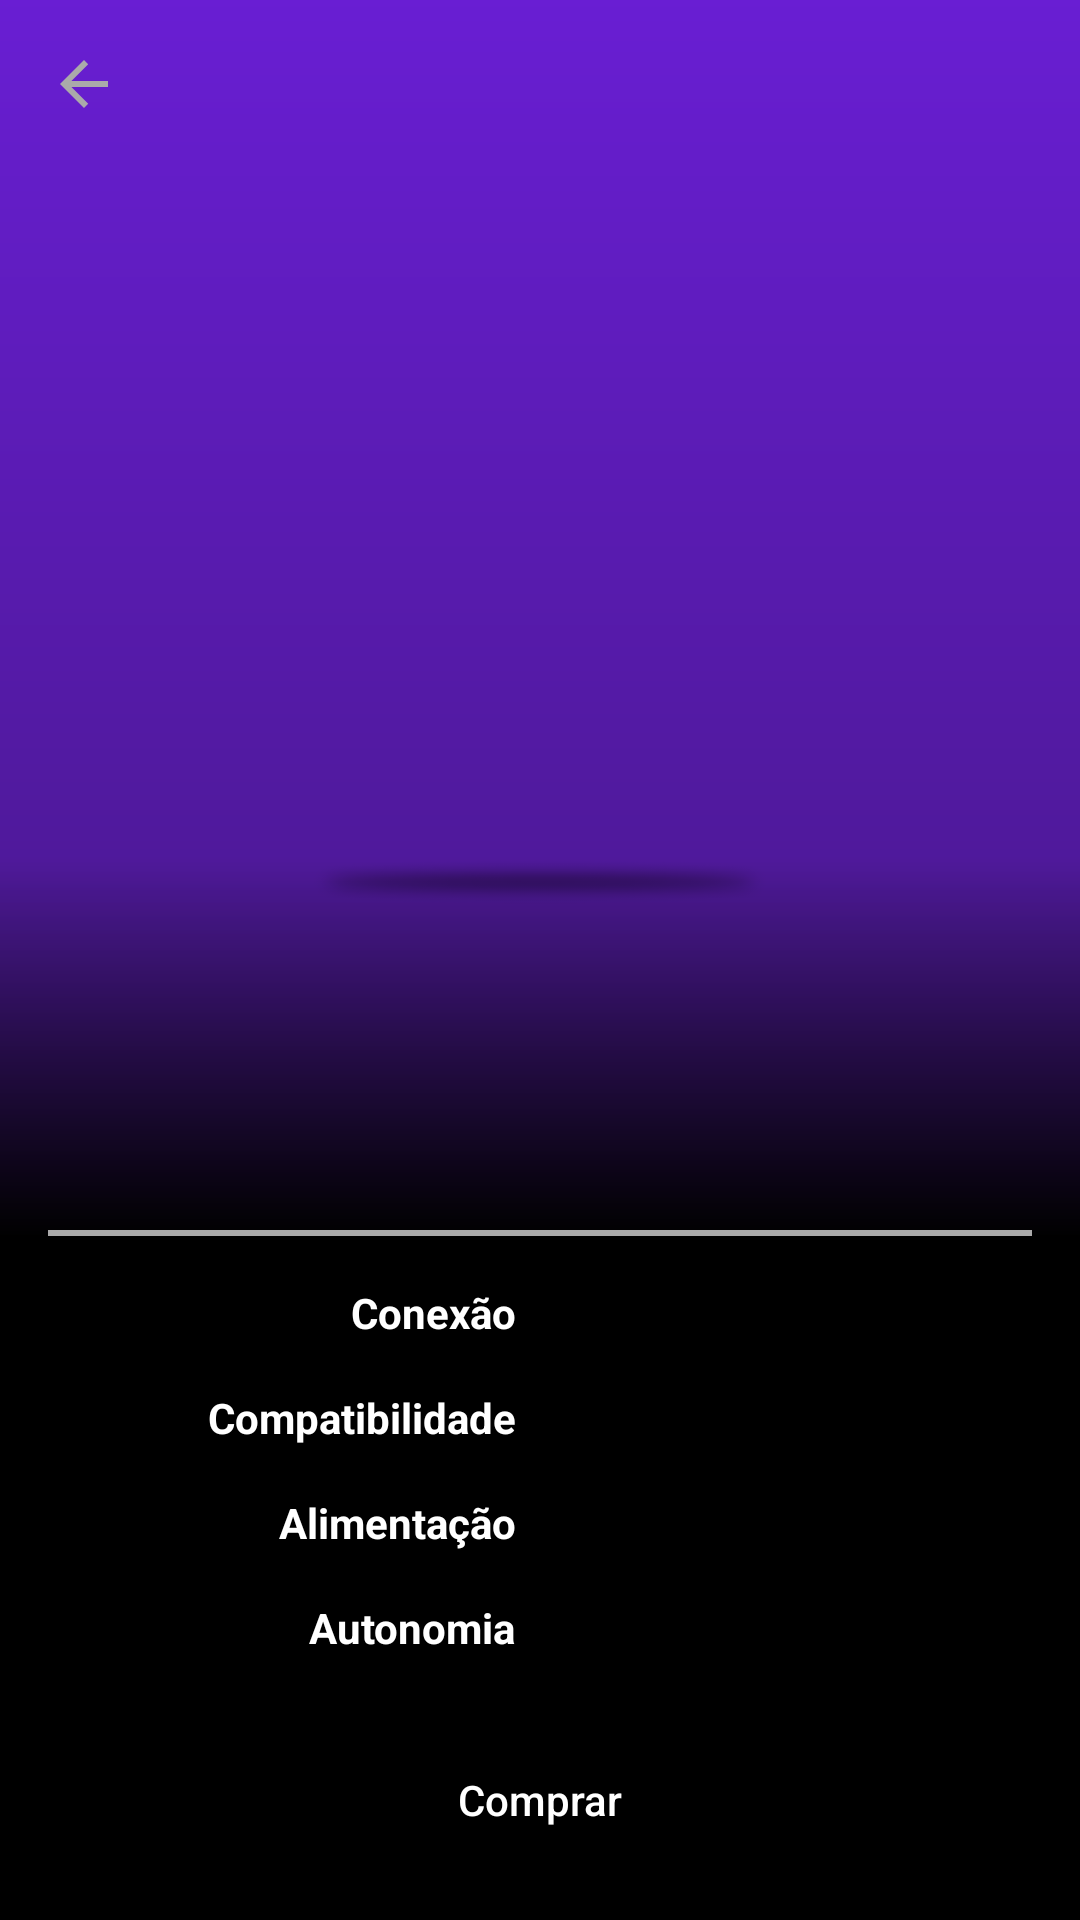

Reconstruct the res/layout file that produces this screen, plus the resources it refers to.
<!-- AndroidManifest.xml: application theme Theme.MeuBeats -->
<!-- res/layout/fragment_product_details.xml -->
<?xml version="1.0" encoding="utf-8"?>
<androidx.constraintlayout.widget.ConstraintLayout xmlns:android="http://schemas.android.com/apk/res/android"
    xmlns:app="http://schemas.android.com/apk/res-auto"
    xmlns:tools="http://schemas.android.com/tools"
    android:layout_width="match_parent"
    android:layout_height="match_parent"
    android:background="@color/black"
    tools:context=".presentation.ui.ProductDetailsFragment">

    <View
        android:layout_width="match_parent"
        android:layout_height="0dp"
        android:background="@drawable/product_gradient"
        app:layout_constraintBottom_toTopOf="@id/scroll_view" />

    <View
        android:layout_width="match_parent"
        android:layout_height="0dp"
        android:background="@drawable/dark_gradient"
        app:layout_constraintBottom_toTopOf="@id/scroll_view"
        app:layout_constraintTop_toBottomOf="@id/iv_headphone" />

    <androidx.appcompat.widget.Toolbar
        android:id="@+id/tb_product_details"
        android:layout_width="match_parent"
        android:layout_height="?attr/actionBarSize"
        android:theme="@style/ActionBarTheme"
        app:layout_constraintTop_toTopOf="parent"
        app:navigationIcon="?attr/homeAsUpIndicator"
        app:popupTheme="@style/ThemeOverlay.AppCompat.Dark" />

    <ImageView
        android:id="@+id/iv_headphone"
        android:layout_width="0dp"
        android:layout_height="230dp"
        android:layout_marginHorizontal="54dp"
        android:contentDescription="@string/headphone_descriptor"
        app:layout_constraintEnd_toEndOf="parent"
        app:layout_constraintStart_toStartOf="parent"
        app:layout_constraintTop_toBottomOf="@id/tb_product_details"
        tools:src="@drawable/headphone" />

    <View
        android:id="@+id/headphone_shadow"
        android:layout_width="0dp"
        android:layout_height="16dp"
        android:layout_marginHorizontal="48dp"
        android:background="@drawable/headphone_shadow"
        app:layout_constraintEnd_toEndOf="@id/iv_headphone"
        app:layout_constraintStart_toStartOf="@id/iv_headphone"
        app:layout_constraintTop_toBottomOf="@id/iv_headphone" />

    <TextView
        android:id="@+id/tv_model_name"
        android:layout_width="wrap_content"
        android:layout_height="wrap_content"
        android:layout_marginTop="@dimen/layout_spacing_double"
        android:textSize="45sp"
        app:layout_constraintEnd_toEndOf="parent"
        app:layout_constraintStart_toStartOf="parent"
        app:layout_constraintTop_toBottomOf="@id/headphone_shadow"
        tools:text="Modelo 01" />

    <View
        android:id="@+id/horizontal_line"
        android:layout_width="match_parent"
        android:layout_height="2dp"
        android:layout_marginHorizontal="@dimen/layout_spacing_normal"
        android:layout_marginTop="@dimen/layout_spacing_normal"
        android:background="@android:color/darker_gray"
        app:layout_constraintTop_toBottomOf="@id/tv_model_name" />

    <ScrollView
        android:id="@+id/scroll_view"
        android:layout_width="match_parent"
        android:layout_height="0dp"
        android:background="@color/black"
        android:padding="@dimen/layout_spacing_normal"
        app:layout_constraintBottom_toTopOf="@id/btn_buy"
        app:layout_constraintTop_toBottomOf="@id/horizontal_line">

        <androidx.constraintlayout.widget.ConstraintLayout
            android:layout_width="match_parent"
            android:layout_height="wrap_content">

            <androidx.constraintlayout.widget.Guideline
                android:id="@+id/guide_center"
                android:layout_width="wrap_content"
                android:layout_height="wrap_content"
                android:orientation="vertical"
                app:layout_constraintGuide_percent="0.5" />

            <TextView
                android:id="@+id/tv_connection_display"
                android:layout_width="wrap_content"
                android:layout_height="wrap_content"
                android:layout_marginEnd="@dimen/layout_spacing_half"
                android:text="@string/connection"
                android:textStyle="bold"
                app:layout_constraintEnd_toStartOf="@id/guide_center"
                app:layout_constraintTop_toTopOf="parent" />

            <TextView
                android:id="@+id/tv_compatibility_display"
                android:layout_width="wrap_content"
                android:layout_height="wrap_content"
                android:layout_marginTop="@dimen/layout_spacing_normal"
                android:layout_marginEnd="@dimen/layout_spacing_half"
                android:text="@string/compatibility"
                android:textStyle="bold"
                app:layout_constraintEnd_toStartOf="@id/guide_center"
                app:layout_constraintTop_toBottomOf="@id/tv_connection_display" />

            <TextView
                android:id="@+id/tv_charging_display"
                android:layout_width="wrap_content"
                android:layout_height="wrap_content"
                android:layout_marginTop="@dimen/layout_spacing_normal"
                android:layout_marginEnd="@dimen/layout_spacing_half"
                android:text="@string/charge"
                android:textStyle="bold"
                app:layout_constraintEnd_toStartOf="@id/guide_center"
                app:layout_constraintTop_toBottomOf="@id/tv_compatibility_display" />

            <TextView
                android:id="@+id/tv_autonomy_display"
                android:layout_width="wrap_content"
                android:layout_height="wrap_content"
                android:layout_marginTop="@dimen/layout_spacing_normal"
                android:layout_marginEnd="@dimen/layout_spacing_half"
                android:text="@string/autonomy"
                android:textStyle="bold"
                app:layout_constraintEnd_toStartOf="@id/guide_center"
                app:layout_constraintTop_toBottomOf="@id/tv_charging_display" />

            <TextView
                android:id="@+id/tv_height_display"
                android:layout_width="wrap_content"
                android:layout_height="wrap_content"
                android:layout_marginTop="@dimen/layout_spacing_normal"
                android:layout_marginEnd="@dimen/layout_spacing_half"
                android:text="@string/height"
                android:textStyle="bold"
                app:layout_constraintEnd_toStartOf="@id/guide_center"
                app:layout_constraintTop_toBottomOf="@id/tv_autonomy_display" />

            <TextView
                android:id="@+id/tv_capture_display"
                android:layout_width="wrap_content"
                android:layout_height="wrap_content"
                android:layout_marginTop="@dimen/layout_spacing_normal"
                android:layout_marginEnd="@dimen/layout_spacing_half"
                android:text="@string/capture"
                android:textStyle="bold"
                app:layout_constraintEnd_toStartOf="@id/guide_center"
                app:layout_constraintTop_toBottomOf="@id/tv_height_display" />

            <TextView
                android:id="@+id/tv_connection"
                android:layout_width="wrap_content"
                android:layout_height="wrap_content"
                android:layout_marginStart="@dimen/layout_spacing_half"
                app:layout_constraintStart_toEndOf="@id/guide_center"
                app:layout_constraintTop_toTopOf="parent"
                tools:text="Bluetooth" />

            <TextView
                android:id="@+id/tv_compatibility"
                android:layout_width="wrap_content"
                android:layout_height="wrap_content"
                android:layout_marginStart="@dimen/layout_spacing_half"
                android:layout_marginTop="@dimen/layout_spacing_normal"
                app:layout_constraintStart_toEndOf="@id/guide_center"
                app:layout_constraintTop_toBottomOf="@id/tv_connection"
                tools:text="Bluetooth 4.1" />

            <TextView
                android:id="@+id/tv_charging"
                android:layout_width="wrap_content"
                android:layout_height="wrap_content"
                android:layout_marginStart="@dimen/layout_spacing_half"
                android:layout_marginTop="@dimen/layout_spacing_normal"
                app:layout_constraintStart_toEndOf="@id/guide_center"
                app:layout_constraintTop_toBottomOf="@id/tv_compatibility"
                tools:text="Bateria" />

            <TextView
                android:id="@+id/tv_autonomy"
                android:layout_width="wrap_content"
                android:layout_height="wrap_content"
                android:layout_marginStart="@dimen/layout_spacing_half"
                android:layout_marginTop="@dimen/layout_spacing_normal"
                app:layout_constraintStart_toEndOf="@id/guide_center"
                app:layout_constraintTop_toBottomOf="@id/tv_charging"
                tools:text="16 horas" />

            <TextView
                android:id="@+id/tv_height"
                android:layout_width="wrap_content"
                android:layout_height="wrap_content"
                android:layout_marginStart="@dimen/layout_spacing_half"
                android:layout_marginTop="@dimen/layout_spacing_normal"
                app:layout_constraintStart_toEndOf="@id/guide_center"
                app:layout_constraintTop_toBottomOf="@id/tv_autonomy"
                tools:text="18.4 cm" />

            <TextView
                android:id="@+id/tv_capture"
                android:layout_width="wrap_content"
                android:layout_height="wrap_content"
                android:layout_marginStart="@dimen/layout_spacing_half"
                android:layout_marginTop="@dimen/layout_spacing_normal"
                app:layout_constraintStart_toEndOf="@id/guide_center"
                app:layout_constraintTop_toBottomOf="@id/tv_height"
                tools:text="Semi ativa" />

        </androidx.constraintlayout.widget.ConstraintLayout>
    </ScrollView>

    <Button
        android:id="@+id/btn_buy"
        android:layout_width="match_parent"
        android:layout_height="wrap_content"
        android:layout_marginHorizontal="@dimen/layout_spacing_normal"
        android:layout_marginTop="@dimen/layout_spacing_normal"
        android:layout_marginBottom="@dimen/layout_spacing_normal"
        android:background="@drawable/rounded_button"
        android:text="@string/buy"
        android:textAllCaps="false"
        app:layout_constraintBottom_toBottomOf="parent" />

</androidx.constraintlayout.widget.ConstraintLayout>
<!-- resources referenced by this layout -->
<resources>
  <color name="black">#FF000000</color>
  <dimen name="layout_spacing_double">32dp</dimen>
  <dimen name="layout_spacing_half">8dp</dimen>
  <dimen name="layout_spacing_normal">16dp</dimen>
  <!-- drawable dark_gradient (drawable) -->
  <?xml version="1.0" encoding="utf-8"?>
  <shape xmlns:android="http://schemas.android.com/apk/res/android"
      android:shape="rectangle">
  
      <gradient
          android:angle="90"
          android:endColor="#00FFFFFF"
          android:startColor="#FF000000" />
  
  </shape>
  <!-- drawable headphone: png bitmap (drawable, 28088 bytes) -->
  <!-- drawable headphone_shadow: png bitmap (drawable, 1912 bytes) -->
  <!-- drawable product_gradient (drawable) -->
  <?xml version="1.0" encoding="utf-8"?>
  <shape xmlns:android="http://schemas.android.com/apk/res/android"
      android:shape="rectangle">
  
      <gradient
          android:angle="270"
          android:endColor="#FF441783"
          android:startColor="#FF7D22FF" />
  
  </shape>
  <!-- drawable rounded_button (drawable) -->
  <?xml version="1.0" encoding="utf-8"?>
  <ripple xmlns:android="http://schemas.android.com/apk/res/android"
      android:color="@color/purple_300">
      <item>
          <shape android:shape="rectangle">
              <corners android:radius="@dimen/corner_radius" />
          </shape>
      </item>
  </ripple>
  <string name="autonomy">Autonomia</string>
  <string name="buy">Comprar</string>
  <string name="capture">Captura</string>
  <string name="charge">Alimentação</string>
  <string name="compatibility">Compatibilidade</string>
  <string name="connection">Conexão</string>
  <string name="headphone_descriptor">Fone de ouvido</string>
  <string name="height">Altura</string>
  <style name="ActionBarTheme" parent="ThemeOverlay.AppCompat.Dark.ActionBar">
          <item name="android:textColorPrimary">@android:color/darker_gray</item>
      </style>
  <style name="Theme.MeuBeats" parent="Theme.MaterialComponents.Light.NoActionBar">
          
          <item name="colorPrimary">@color/purple_500</item>
          <item name="colorPrimaryVariant">@color/purple_700</item>
          <item name="colorOnPrimary">@color/white</item>
          <item name="android:textColor">@color/white</item>
          
          <item name="colorSecondary">@color/teal_200</item>
          <item name="colorSecondaryVariant">@color/teal_700</item>
          <item name="colorOnSecondary">@color/white</item>
          
          <item name="android:statusBarColor" tools:targetApi="l">?attr/colorPrimaryVariant</item>
      </style>
  <color name="purple_300">#985EFF</color>
  <dimen name="corner_radius">24dp</dimen>
  <color name="purple_500">#FF6200EE</color>
  <color name="purple_700">#FF3700B3</color>
  <color name="white">#FFFFFFFF</color>
  <color name="teal_200">#FF03DAC5</color>
  <color name="teal_700">#FF018786</color>
</resources>
